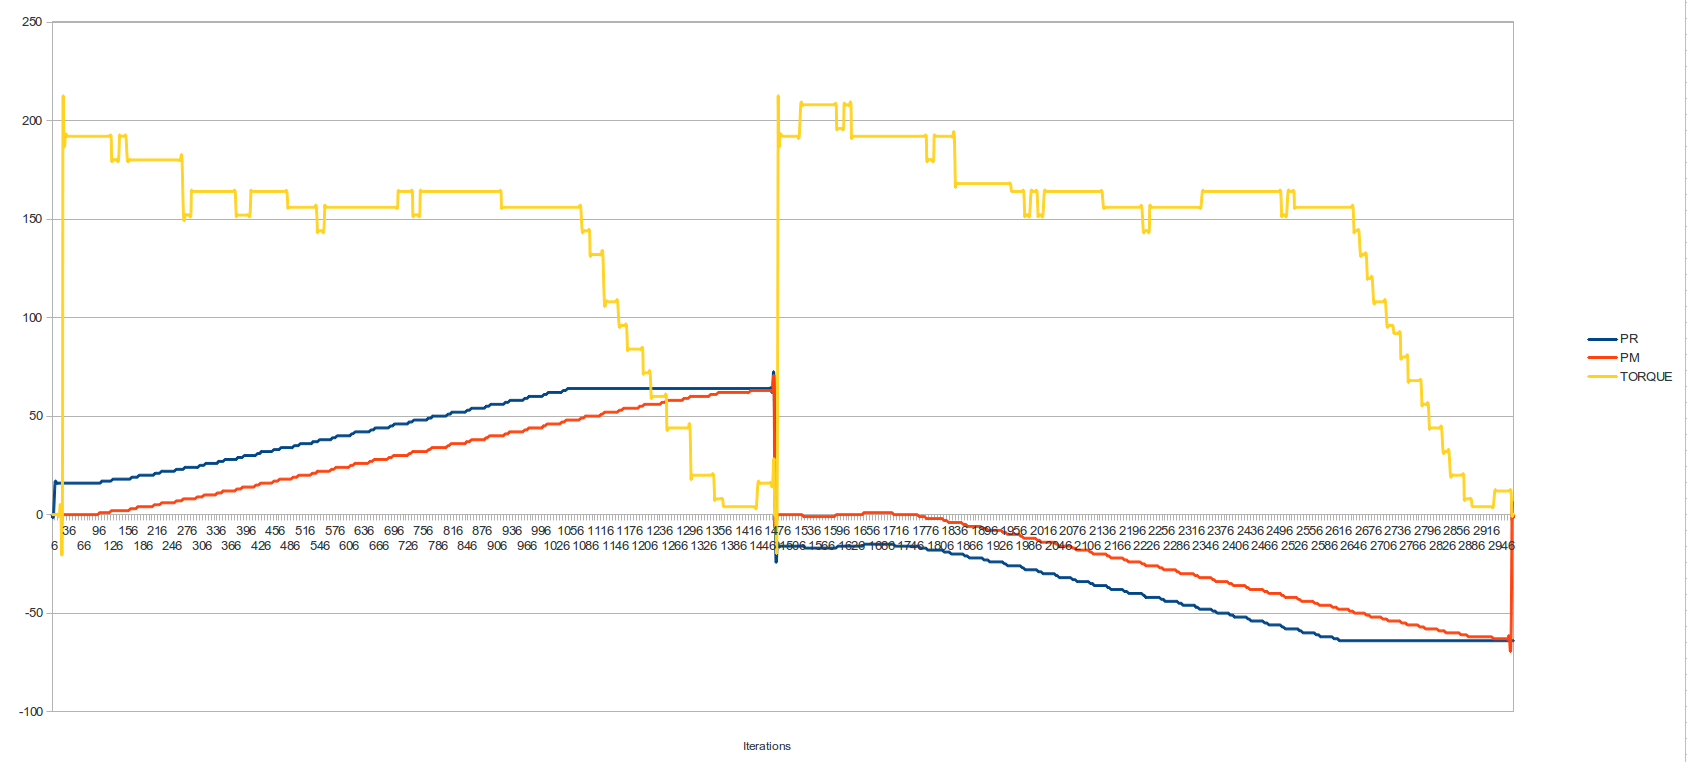

The file beside this chart, header and first rows:
0, 0, 0
0, 0, 0
0, 0, 0
0, 0, 0
0, 0, 0
0, 0, 0
16, 0, 0
16, 0, 0
16, 0, 0
16, 0, 0
16, 0, 0
16, 0, 0
16, 0, 0
16, 0, 0
16, 0, 0
16, 0, 0
16, 0, 0
16, 0, 0
16, 0, 0
16, 0, 0
16, 0, 0
16, 0, 0
16, 0, 192
16, 0, 192
16, 0, 192
16, 0, 192
16, 0, 192
16, 0, 192
16, 0, 192
16, 0, 192
16, 0, 192
16, 0, 192
16, 0, 192
16, 0, 192
16, 0, 192
16, 0, 192
16, 0, 192
16, 0, 192
16, 0, 192
16, 0, 192
16, 0, 192
16, 0, 192
16, 0, 192
16, 0, 192
16, 0, 192
16, 0, 192
16, 0, 192
16, 0, 192
16, 0, 192
16, 0, 192
16, 0, 192
16, 0, 192
16, 0, 192
16, 0, 192
16, 0, 192
16, 0, 192
16, 0, 192
16, 0, 192
16, 0, 192
16, 0, 192
16, 0, 192
... 2,910 more rows
